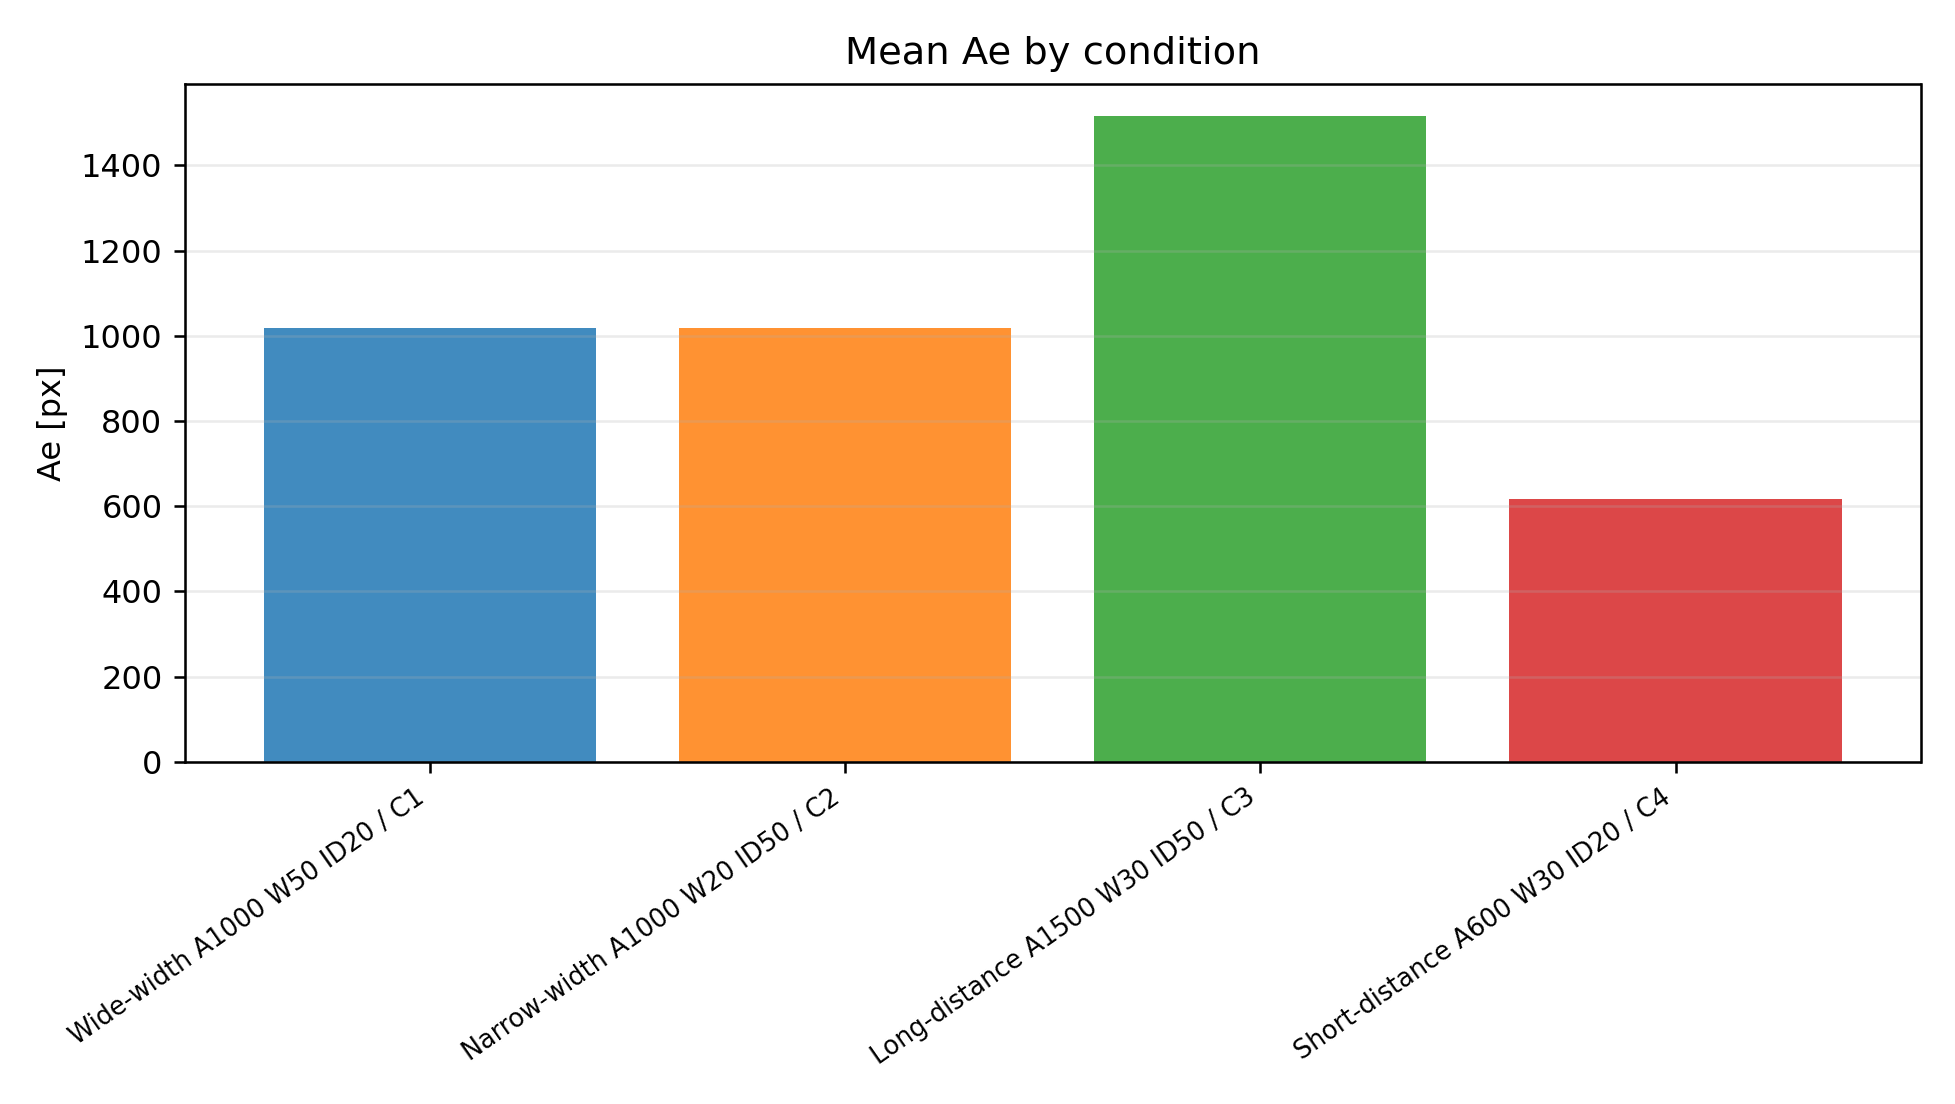

The table this chart was drawn from, first rows:
condition, condition_label, count, mean, std, median, condition_number
width_wide, Wide-width A1000 W50 ID20 / C1, 266, 1019, 38.49, 1016, 1
width_narrow, Narrow-width A1000 W20 ID50 / C2, 219, 1018, 14.18, 1017, 2
length_long, Long-distance A1500 W30 ID50 / C3, 203, 1516, 22.3, 1513, 3
length_short, Short-distance A600 W30 ID20 / C4, 256, 616.7, 24.16, 616.3, 4
